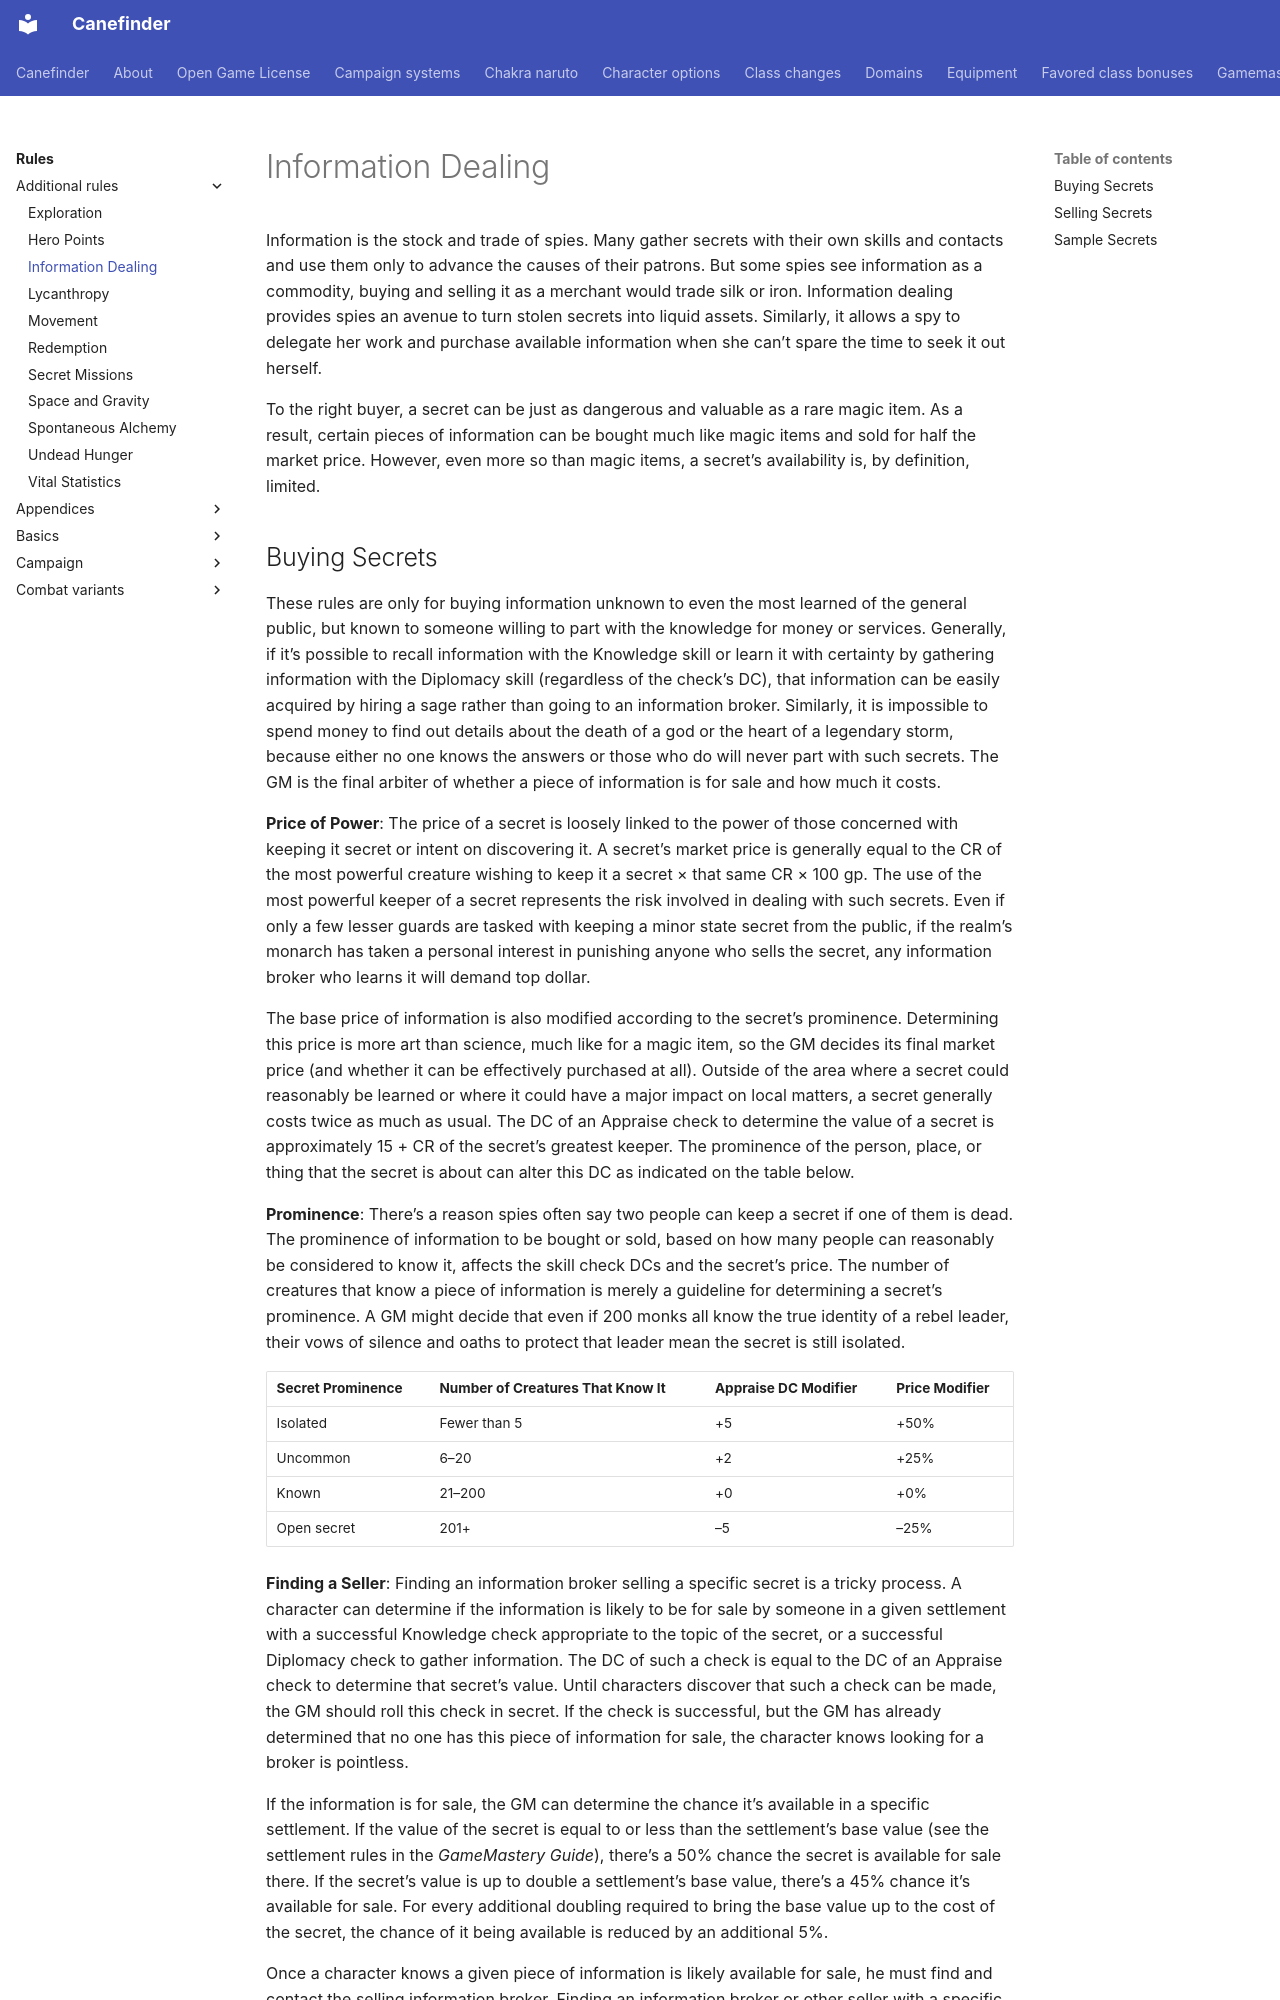

repository: canefinderhouserules/Canefinderhouserules · page: rules/additional-rules/information-dealing/index.html · generator: mkdocs

# Information Dealing

Information is the stock and trade of spies. Many gather secrets with their own skills and contacts and use them only to advance the causes of their patrons. But some spies see information as a commodity, buying and selling it as a merchant would trade silk or iron. Information dealing provides spies an avenue to turn stolen secrets into liquid assets. Similarly, it allows a spy to delegate her work and purchase available information when she can’t spare the time to seek it out herself.

To the right buyer, a secret can be just as dangerous and valuable as a rare magic item. As a result, certain pieces of information can be bought much like magic items and sold for half the market price. However, even more so than magic items, a secret’s availability is, by definition, limited.
